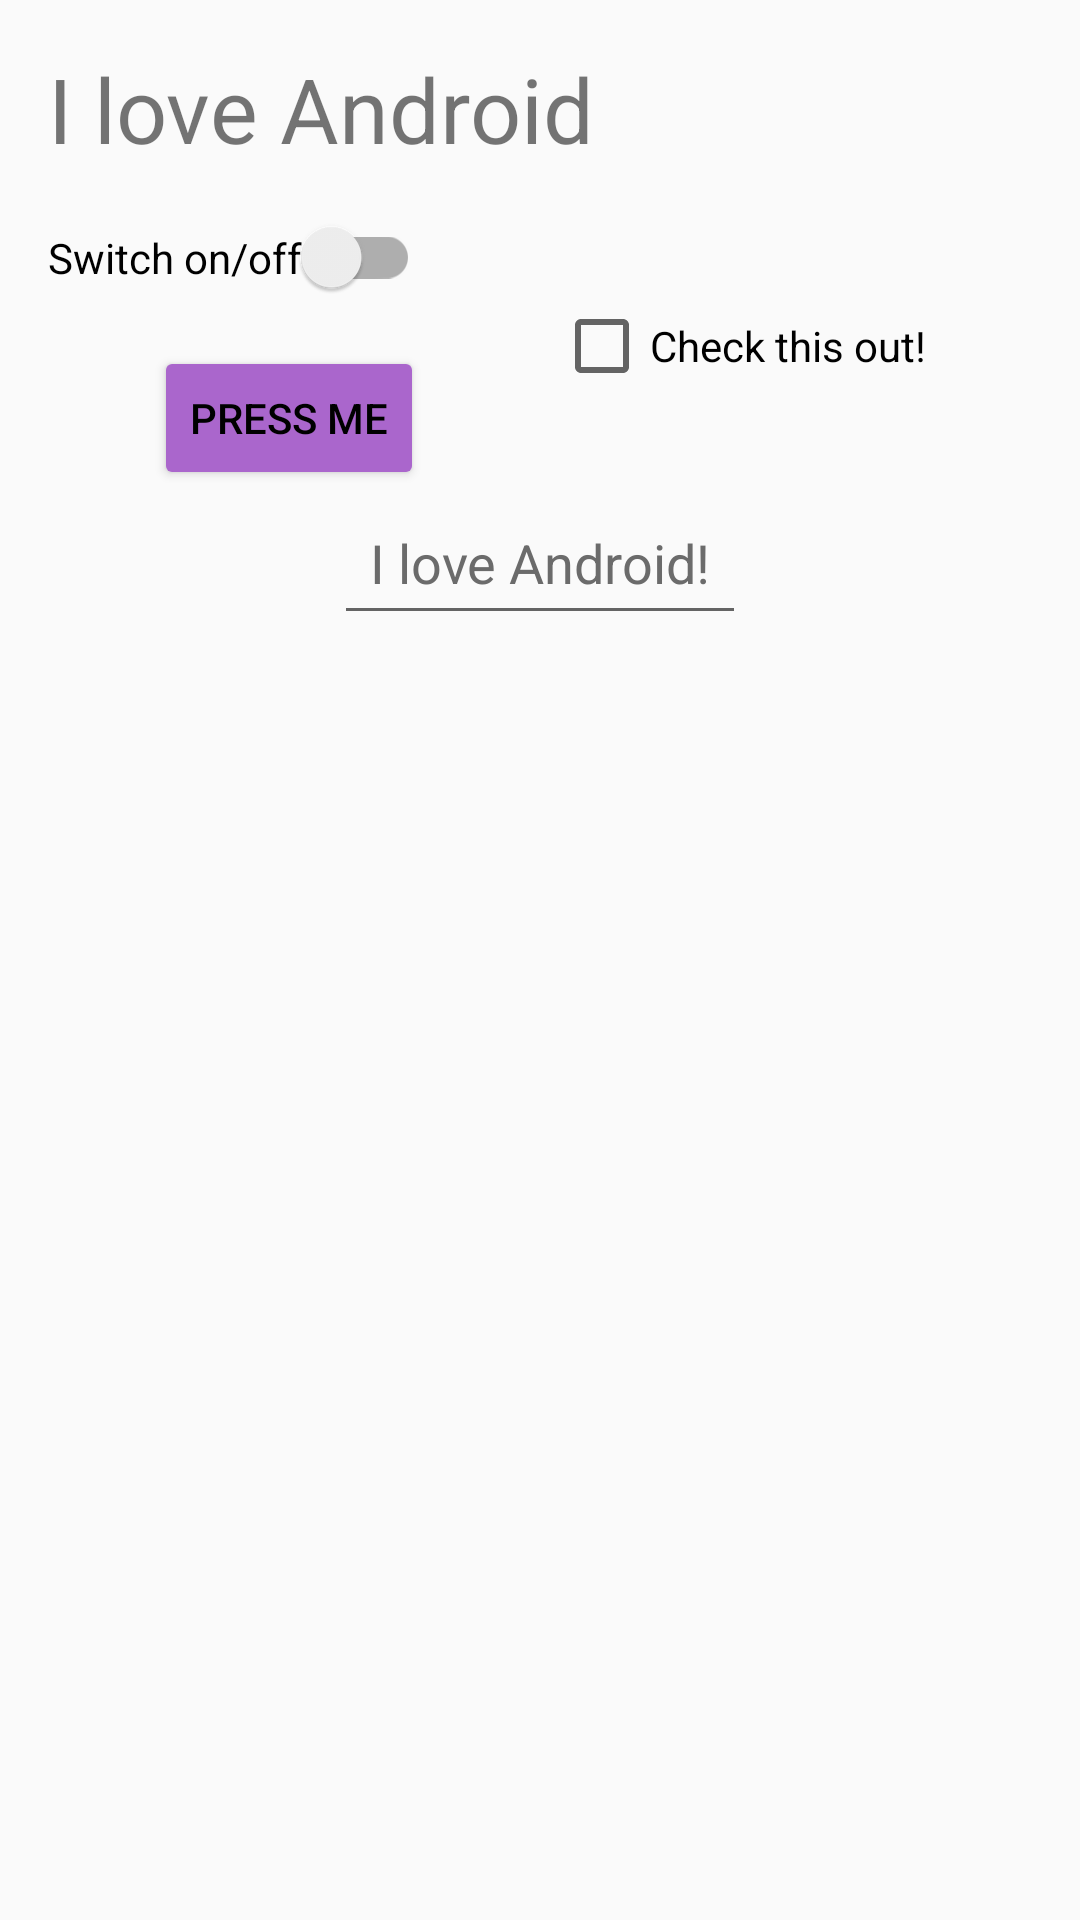

This screen was rendered from an Android layout file. Write that file and the resources it references.
<!-- AndroidManifest.xml: application theme Theme.AndroidLabs -->
<!-- res/layout/activity_main_constraint.xml -->
<?xml version="1.0" encoding="utf-8"?>
<androidx.constraintlayout.widget.ConstraintLayout
    xmlns:android="http://schemas.android.com/apk/res/android"
    xmlns:app="http://schemas.android.com/apk/res-auto"
    android:layout_width="match_parent"
    android:layout_height="match_parent"
    android:padding="16dp">


    <TextView
        android:id="@+id/textView"
        android:layout_width="0dp"
        android:layout_height="wrap_content"
        android:text="@string/text_view_text"
        android:textSize="30sp"
        app:layout_constraintEnd_toStartOf="@+id/imageButton"
        app:layout_constraintStart_toStartOf="parent"
        app:layout_constraintTop_toTopOf="parent"
        android:gravity="center_vertical"
        android:layout_marginEnd="8dp"/>

    <ImageButton
        android:id="@+id/imageButton"
        android:layout_width="wrap_content"
        android:layout_height="wrap_content"
        android:src="@drawable/flag"
        android:contentDescription="@string/flag_description"
        android:background="?android:attr/selectableItemBackgroundBorderless"
        app:layout_constraintTop_toTopOf="@+id/textView"
        app:layout_constraintEnd_toEndOf="parent"/>

    
    <androidx.appcompat.widget.SwitchCompat
        android:id="@+id/switch1"
        android:layout_width="wrap_content"
        android:layout_height="wrap_content"
        android:text="@string/switch_text"
        app:layout_constraintStart_toStartOf="parent"
        app:layout_constraintTop_toBottomOf="@+id/textView"
        android:layout_marginTop="16dp"/>

    
    <Button
        android:id="@+id/button"
        android:layout_width="wrap_content"
        android:layout_height="wrap_content"
        android:text="@string/button_text1"
        android:textColor="#000000"
        android:backgroundTint="@android:color/holo_purple"
        app:layout_constraintTop_toBottomOf="@+id/switch1"
        app:layout_constraintStart_toStartOf="parent"
        app:layout_constraintEnd_toStartOf="@+id/checkBox"
        android:layout_marginTop="16dp"/>

    <CheckBox
        android:id="@+id/checkBox"
        android:layout_width="wrap_content"
        android:layout_height="wrap_content"
        android:text="@string/checkbox_text"
        app:layout_constraintTop_toBottomOf="@+id/switch1"
        app:layout_constraintEnd_toEndOf="parent"
        app:layout_constraintStart_toEndOf="@+id/button"
        android:layout_marginStart="8dp"/>


    <EditText
        android:id="@+id/editText"
        android:layout_width="wrap_content"
        android:layout_height="wrap_content"
        android:hint="@string/edit_text_hint"
        android:inputType="text"
        android:minHeight="48dp"
        android:padding="12dp"
        android:autofillHints="name"
        android:textColorHint="#6B6B6B"
        app:layout_constraintTop_toBottomOf="@+id/button"
        app:layout_constraintStart_toStartOf="parent"
        app:layout_constraintEnd_toEndOf="parent"
        android:importantForAccessibility="yes"/>

</androidx.constraintlayout.widget.ConstraintLayout>
<!-- resources referenced by this layout -->
<resources>
  <string name="button_text1">Press Me</string>
  <string name="checkbox_text">Check this out!</string>
  <string name="edit_text_hint">I love Android!</string>
  <string name="flag_description">American flag</string>
  <string name="switch_text">Switch on/off</string>
  <string name="text_view_text">I love Android</string>
  <style name="Theme.AndroidLabs" parent="Theme.AppCompat.Light.DarkActionBar">
          <item name="colorPrimary">@color/purple_500</item>
          <item name="colorPrimaryVariant">@color/purple_700</item>
          <item name="colorOnPrimary">@android:color/white</item>
          <item name="colorSecondary">@color/teal_200</item>
          <item name="colorSecondaryVariant">@color/teal_700</item>
          <item name="colorOnSecondary">@android:color/black</item>
      </style>
  <!-- not gathered from this repository: default colours our renderer supplied (Android Studio template values) -->
  <color name="purple_500">#FF6200EE</color>
  <color name="purple_700">#FF3700B3</color>
  <color name="teal_200">#FF03DAC5</color>
  <color name="teal_700">#FF018786</color>
</resources>
